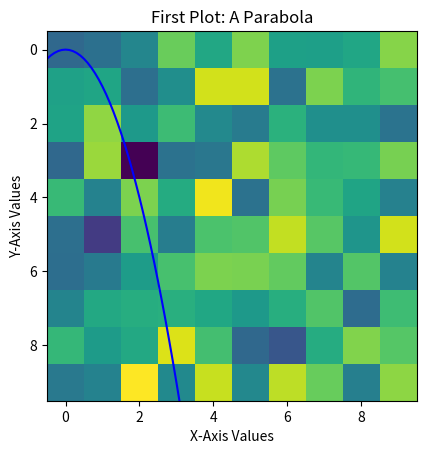

Generate this figure with matplotlib:
# -*- coding: utf-8 -*-
"""
Created on Thu Dec  1 20:36:41 2022

[redacted]
"""

#Python Prerequisites for machine learning class

#lists

my_list = ['a', 'b', 'c', 'd']

varied_list = ['a', 1, 'b', 3.14159] # a list with elements of char, integer, and float types
nested_list = ['hello', 'governor', [1.618, 42]] # a list within a list!

second_element = varied_list[1] # Grab second element of varied_list
print(second_element)

#remember that Python is zero-indexed - so the first element is index 0
#you can also use negative indexing

last_element = my_list[-1] # the last element of my_list
last_element_2 = my_list[len(my_list)-1] # also the last element of my_list, obtained differently
second_to_last_element = my_list[-2]

#Similar to indexing is list slicing, in which a contiguous section of list may be accessed. The colon (:) is used to perform slicing, with integers denoting the positions at which to begin and end the slice. Below, we show that the beginning or ending integer for a slice may be omited when one is slicing from the beginning or to the end of the list. Also note below that the index for slice beginning is included in the slice, but the index for the slice end is not included.

NFL_list = ["Chargers", "Broncos", "Raiders", "Chiefs", "Panthers", "Falcons", "Cowboys", "Eagles"]
AFC_west_list = NFL_list[:4] # Slice to grab list indices 0, 1, 2, 3 -- "Chargers", "Broncos", "Raiders", "Chiefs"
NFC_south_list = NFL_list[4:6] # Slice list indices 4, 5 -- "Panthers", "Falcons"
NFC_east_list = NFL_list[6:] # Slice list indices 6, 7 -- "Cowboys", "Eagles"

#####################
#Tuples

#tuples are indicated using parentheses instead of square brackets:
    
x = 1
y = 2
coordinates = (x, y)

#The variable coordinates above is a tuple containing the variables x and y. This example was chosen to also demonstrate a difference between the typical usage of tuples versus lists. Whereas lists are frequently used to contain objects whose values are similar in some sense, tuples are frequently used to contain attributes of a coherent unit. For instance, as above, it makes sense to treat the coordinates of a point as a single unit. As another example, consider the following tuple and list concerning dates:
    
year1 = 2011
month1 = "May"
day1 = 18
date1 = (month1, day1, year1)
year2 = 2017
month2 = "June"
day2 = 13
date2 = (month2, day2, year2)
years_list = [year1, year2]

#Notice above that we have collected the attributes of a single date into one tuple: those pieces of information all describe a single "unit". By contrast, in the years list we have collected the different years in the code-snippet: the values in the list have a commonality (they are both years), but they do not describe the same unit.

#note that tuples can't be changed after it is created - it simmutable
#Objects of built-in types like (int, float, bool, str, tuple, unicode) are immutable. Objects of built-in types like (list, set, dict) are mutable.

########################

# Dictionaries

#Since you've seen parenthesis (for tuples) and square brackets (for lists), you may be wondering what curly braces are used for in Python. The answer: Python dictionaries. The defining feature of a Python dictionary is that it has keys and values that are associated with each other. When defining a dictionary, this association may be accomplished using the color (:) as is done below:
    
book_dictionary = {"Title": "Frankenstein", "Author": "Mary Shelley", "Year": 1818}
print(book_dictionary["Author"])

#Above, the keys of the book_dictionary are "Title", "Author", and "Year", and each of these keys has a corresponding value associated with it. Notice that the key-value pairs are separated by a comma. Using keys allows us to access a piece of the dictionary by its name, rather than needing to know the index of the piece that we want, as is the case with lists and tuples. For instance, above we could get the author of Frankenstein using the "Author" key, rather than using an index. In fact, unlike in a list or tuple, the order of elements in a dictionary doesn't matter, and dictionaries cannot be indexed using integers, which we see below when we try to access the second element of the dictionary using an integer:

######################################
#For-loops
#Looping statements allow for the repeated execution of a section of code. For instance, suppose we wanted to add up all of the integers between zero (0) and ten (10), not including ten. We could, of course, do this in one line, but we could also use a loop to add each integer one at a time. Below is the code for a simple accumulator that accomplishes this:
    
sum = 0
for i in range(10):
    sum = sum + i
print(sum)
alternative_sum = 0+1+2+3+4+5+6+7+8+9
print(alternative_sum==sum)

#The range() built-in function generates the sequence of values that we loop over, and notice that range(10) does not include 10 itself. In addition to looping over a sequence of integers using the range() function, we can also loop over the elements in a list, which is shown below:

ingredients = ["flour", "sugar", "eggs", "oil", "baking soda"]
for ingredient in ingredients:
    print(ingredient)
    
#Above, the for-loop iterates over the elements of the list ingredients, and within the loop each of those elements is referred to as ingredient. The use of singular/plural nouns to handle this iteration is a common Python motif, but is by no means necessary to use in your own programming.  

################################################

#Conditionals 

#Oftentimes while programming, one will want to only execute portions of code when certain conditions are met, for instance, when a variable has a certain value. This is accomplished using conditional statements: if, elif, and else.

for i in range(10):
    if i % 2 == 0: # % -- modulus operator -- returns the remainder after division
        print("{} is even".format(i))
    else:
        print("{} is odd".format(i))
        
        
        
# Example using elif as well
# Print the meteorological season for each month (loosely, of course, and in the Northern Hemisphere)
print("In the Northern Hemisphere: \n")
month_integer = [1, 2, 3, 4, 5, 6, 7, 8, 9, 10, 11, 12] # i.e., January is 1, February is 2, etc...
for month in month_integer:
    if month < 3:
        print("Month {} is in Winter".format(month))
    elif month < 6:
        print("Month {} is in Spring".format(month))
    elif month < 9:
        print("Month {} is in Summer".format(month))
    elif month < 12:
        print("Month {} is in Fall".format(month))
    else: # This will put 12 (i.e., December) into Winter
        print("Month {} is in Winter".format(month))
        
        
########################################################

#List Comprehension

#Python allows for list comprehension in which the elements of a list are iterated over all in one line of code. Say, for example, that you wanted to add 1 to each element in a list of integers. You could do so using list comprehension as so:
    
even_list = [2, 4, 6, 8]
odd_list = [even+1 for even in even_list]
print(odd_list)
    
#Note from above the similarities between list comprehension and a for-loop; Python has list comprehension as a compact, "pythonic" way of performing operations that could be done within a for-loop.


###########################################

#%%  NumPy Library

#The NumPy library endows Python with a host of scientific computing capabilities. Chief among these is the Array object, which provides a multidimensional way to organize values of the same type. Numpy arrays allow slicing and indexing similar to lists. Most importantly, Numpy has a formidable number of mathematical operations that can be used to transform arrays and perform computations between arrays. For those familiar with MATLab, these operations should be reminiscent of many matrix operations.

import numpy as np 

x = np.array([2, 4, 6]) # create a rank 1 array
A = np.array([[1, 3, 5], [2, 4, 6]]) # create a rank 2 array
B = np.array([[1, 2, 3], [4, 5, 6]])

print("Matrix A: \n")
print(A)

print("\nMatrix B: \n")
print(B)

# Indexing/Slicing examples
print(A[0, :]) # index the first "row" and all columns
print(A[1, 2]) # index the second row, third column entry
print(A[:, 1]) # index entire second column

# Arithmetic Examples
C = A * 2 # multiplies every elemnt of A by two
D = A * B # elementwise multiplication rather than matrix multiplication
E = np.transpose(B)
F = np.matmul(A, E) # performs matrix multiplication -- could also use np.dot()
G = np.matmul(A, x) # performs matrix-vector multiplication -- again could also use np.dot()

print("\n Matrix E (the transpose of B): \n")
print(E)

print("\n Matrix F (result of matrix multiplication A x E): \n")
print(F)

print("\n Matrix G (result of matrix-vector multiplication A*x): \n")
print(G)


# Broadcasting Examples
H = A * x # "broadcasts" x for element-wise multiplication with the rows of A
print(H)
J = B + x # broadcasts for addition, again across rows
print(J)

#%% # max operation examples

X = np.array([[3, 9, 4], [10, 2, 7], [5, 11, 8]])
all_max = np.max(X) # gets the maximum value of matrix X
column_max = np.max(X, axis=0) # gets the maximum in each column -- returns a rank-1 array [10, 11, 8]
row_max = np.max(X, axis=1) # gets the maximum in each row -- returns a rank-1 array [9, 10, 11]

# In addition to max, can similarly do min. Numpy also has argmax to return indices of maximal values
column_argmax = np.argmax(X, axis=0) # note that the "index" here is actually the row the maximum occurs for each column

print("Matrix X: \n")
print(X)
print("\n Maximum value in X: \n")
print(all_max)
print("\n Column-wise max of X: \n")
print(column_max)
print("\n Indices of column max: \n")
print(column_argmax)
print("\n Row-wise max of X: \n")
print(row_max)

#%% # Sum operation examples
# These work similarly to the max operations -- use the axis argument to denote if summing over rows or columns


total_sum = np.sum(X)
column_sum = np.sum(X, axis=0)
row_sum = np.sum(X, axis=1)

print("Matrix X: \n")
print(X)
print("\n Sum over all elements of X: \n")
print(total_sum)
print("\n Column-wise sum of X: \n")
print(column_sum)
print("\n Row-wise sum of X: \n")
print(row_sum)

#%% # Matrix reshaping

X = np.arange(16) # makes a rank-1 array of integers from 0 to 15
X_square = np.reshape(X, (4, 4)) # reshape X into a 4 x 4 matrix
X_rank_3 = np.reshape(X, (2, 2, 4)) # reshape X to be 2 x 2 x 4 --a rank-3 array
                                    # consider as two rank-2 arrays with 2 rows and 4 columns
print("Rank-1 array X: \n")
print(X)
print("\n Reshaped into a square matrix: \n")
print(X_square)
print("\n Reshaped into a rank-3 array with dimensions 2 x 2 x 4: \n")
print(X_rank_3)

#%% Plotting

# check out https://matplotlib.org/

import numpy as np
import matplotlib.pyplot as plt

# We'll start with a parabola
# Compute the parabola's x and y coordinates
x = np.arange(-5, 5, 0.1)
y = np.square(x)

# Use matplotlib for the plot
plt.plot(x, y, 'b') # specify the color blue for the line
plt.xlabel('X-Axis Values')
plt.ylabel('Y-Axis Values')
plt.title('First Plot: A Parabola')
plt.show() # required to actually display the plot

#Another Matplotlib function you'll encounter is imshow which is used to display images. Recall that an image may be considered as an array, with array elements indicating image pixel values. As a simple example, here is the identity matrix:
    
import numpy as np
import matplotlib.pyplot as plt

X = np.identity(10)
identity_matrix_image = plt.imshow(X, cmap="Greys_r")
plt.show()

# Now plot a random matrix, with a different colormap
A = np.random.randn(10, 10)
random_matrix_image = plt.imshow(A)
plt.show()